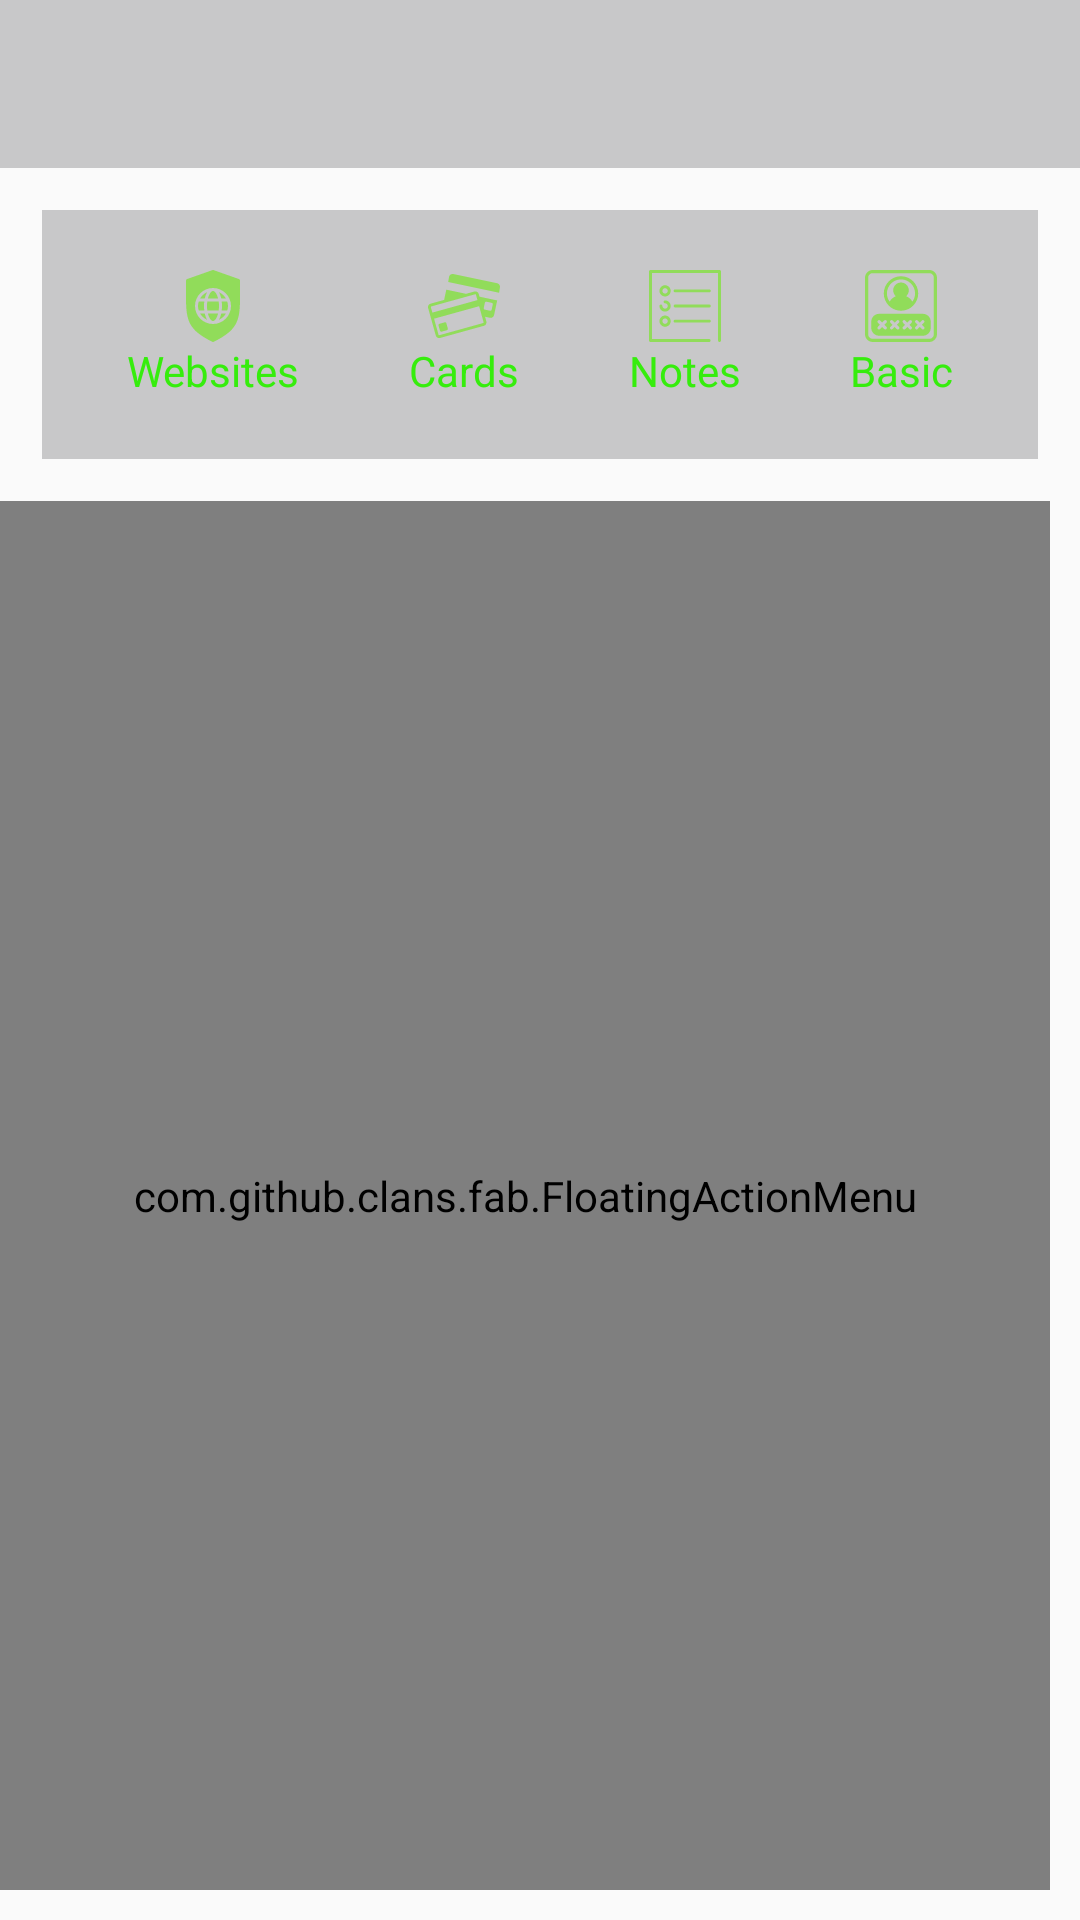

The Android layout XML behind this screen, and the referenced resources:
<!-- AndroidManifest.xml: application theme AppTheme -->
<!-- res/layout/activity_home.xml -->
<?xml version="1.0" encoding="utf-8"?>
<RelativeLayout xmlns:android="http://schemas.android.com/apk/res/android"
    xmlns:app="http://schemas.android.com/apk/res-auto"
    xmlns:tools="http://schemas.android.com/tools"
    android:layout_width="match_parent"
    android:layout_height="match_parent"
    android:background="@drawable/background"
    tools:context="com.app.credentialvault.credvault.activities.BasicAuthenticationActivity"
    android:orientation="vertical">

    <android.support.v7.widget.Toolbar
        android:id="@+id/toolbar"
        android:layout_width="match_parent"
        android:layout_height="wrap_content"
        android:background="@color/gridBackground">
    </android.support.v7.widget.Toolbar>

    <TextView
        android:id="@+id/labelFavourite"
        android:layout_width="wrap_content"
        android:layout_height="wrap_content"
        android:layout_marginStart="14dp"
        android:layout_marginTop="14dp"
        android:layout_below="@+id/toolbar"
        android:layout_gravity="center"
        android:drawableStart="@drawable/ic_star_black_24dp"
        android:background="@color/transparent"/>
    <GridLayout
        android:layout_width="match_parent"
        android:layout_height="wrap_content"
        android:layout_below="@+id/toolbar"
        android:layout_margin="14dp"
        android:rowCount="1"
        android:columnCount="4"
        android:padding="10dp"
        android:alignmentMode="alignMargins"
        android:background="@color/gridBackground"
        android:id="@+id/gridLayout">

        <android.support.v7.widget.CardView
            android:layout_width="wrap_content"
            android:layout_height="wrap_content"
            android:layout_columnWeight="1"
            android:layout_rowWeight="1"
            app:cardElevation="0dp"
            android:layout_margin="10dp"
            app:cardCornerRadius="0dp"
            app:cardBackgroundColor="@color/transparent"
            android:textAlignment="center">
                <TextView
                    android:layout_width="wrap_content"
                    android:layout_height="wrap_content"
                    android:text="@string/fav_website"
                    android:textColor="@color/cardtext"
                    android:layout_gravity="center"
                    android:drawableTop="@drawable/ic_web"
                    android:background="@color/transparent"/>
        </android.support.v7.widget.CardView>
        <android.support.v7.widget.CardView
            android:layout_width="wrap_content"
            android:layout_height="wrap_content"
            android:layout_columnWeight="1"
            android:layout_rowWeight="1"
            app:cardElevation="0dp"
            android:layout_margin="10dp"
            app:cardCornerRadius="0dp"
            app:cardBackgroundColor="@color/transparent">
                <TextView
                    android:layout_width="wrap_content"
                    android:layout_height="wrap_content"
                    android:text="@string/fav_card"
                    android:textColor="@color/cardtext"
                    android:layout_gravity="center"
                    android:drawableTop="@drawable/ic_creditcard"
                    android:background="@color/transparent"/>
        </android.support.v7.widget.CardView>
        <android.support.v7.widget.CardView
            android:layout_width="wrap_content"
            android:layout_height="wrap_content"
            android:layout_columnWeight="1"
            android:layout_rowWeight="1"
            app:cardElevation="0dp"
            android:layout_margin="10dp"
            app:cardCornerRadius="0dp"
            app:cardBackgroundColor="@color/transparent">
                <TextView
                    android:layout_width="wrap_content"
                    android:layout_height="wrap_content"
                    android:text="@string/fav_notes"
                    android:textColor="@color/cardtext"
                    android:layout_gravity="center"
                    android:drawableTop="@drawable/ic_note"
                    android:background="@color/transparent"/>
        </android.support.v7.widget.CardView>
        <android.support.v7.widget.CardView
            android:layout_width="wrap_content"
            android:layout_height="wrap_content"
            android:layout_columnWeight="1"
            android:layout_rowWeight="1"
            app:cardElevation="0dp"
            android:layout_margin="10dp"
            app:cardCornerRadius="0dp"
            app:cardBackgroundColor="@color/transparent">
                <TextView
                    android:layout_width="wrap_content"
                    android:layout_height="wrap_content"
                    android:text="@string/fav_basic"
                    android:textColor="@color/cardtext"
                    android:layout_gravity="center"
                    android:drawableTop="@drawable/ic_basic"
                    android:background="@color/transparent"/>
        </android.support.v7.widget.CardView>


    </GridLayout>

    <com.github.clans.fab.FloatingActionMenu
        android:id="@+id/fam"
        android:layout_width="wrap_content"
        android:layout_height="wrap_content"
        android:layout_alignParentBottom="true"
        android:layout_alignParentEnd="true"
        android:layout_alignParentStart="true"
        android:layout_below="@+id/gridLayout"
        android:layout_gravity="bottom"
        android:layout_marginBottom="10dp"
        android:layout_marginEnd="10dp"
        app:menu_animationDelayPerItem="50"
        app:menu_backgroundColor="@android:color/transparent"
        app:menu_buttonSpacing="0dp"
        app:menu_colorNormal="#DA4336"
        app:menu_colorPressed="#E75043"
        app:menu_colorRipple="#99FFFFFF"
        app:menu_fab_label=""
        app:menu_fab_size="normal"
        app:menu_icon="@drawable/fab_add"
        app:menu_labels_colorNormal="#333333"
        app:menu_labels_colorPressed="#444444"
        app:menu_labels_colorRipple="#66FFFFFF"
        app:menu_labels_cornerRadius="3dp"
        app:menu_labels_ellipsize="none"
        app:menu_labels_hideAnimation="@anim/fab_slide_out_to_right"
        app:menu_labels_margin="0dp"
        app:menu_labels_maxLines="-1"
        app:menu_labels_padding="8dp"
        app:menu_labels_paddingBottom="4dp"
        app:menu_labels_paddingLeft="8dp"
        app:menu_labels_paddingRight="8dp"
        app:menu_labels_paddingTop="4dp"
        app:menu_labels_position="left"
        app:menu_labels_showAnimation="@anim/fab_slide_in_from_right"
        app:menu_labels_showShadow="true"
        app:menu_labels_singleLine="false"
        app:menu_labels_textColor="#FFFFFF"
        app:menu_labels_textSize="14sp"
        app:menu_openDirection="up"
        app:menu_shadowColor="#66000000"
        app:menu_shadowRadius="4dp"
        app:menu_shadowXOffset="1dp"
        app:menu_shadowYOffset="3dp"
        app:menu_showShadow="true">

        <com.github.clans.fab.FloatingActionButton
            android:id="@+id/addWebsiteButton"
            android:layout_width="wrap_content"
            android:layout_height="wrap_content"
            android:src="@drawable/ic_web_black_24dp"
            app:fab_label="@string/fam_website"
            app:fab_size="mini" />

        <com.github.clans.fab.FloatingActionButton
            android:id="@+id/addBasicAuthButton"
            android:layout_width="wrap_content"
            android:layout_height="wrap_content"
            android:src="@drawable/basic_authentication_24dp"
            app:fab_label="@string/fam_basic"
            app:fab_size="mini" />

        <com.github.clans.fab.FloatingActionButton
            android:id="@+id/addNewCardButton"
            android:layout_width="wrap_content"
            android:layout_height="wrap_content"
            android:src="@drawable/ic_credit_card_black_24dp"
            app:fab_label="@string/fam_card"
            app:fab_size="mini" />
        <com.github.clans.fab.FloatingActionButton
            android:id="@+id/addNotes"
            android:layout_width="wrap_content"
            android:layout_height="wrap_content"
            android:src="@drawable/ic_note_add_black_24dp"
            app:fab_label="@string/fam_notes"
            app:fab_size="mini" />
    </com.github.clans.fab.FloatingActionMenu>

    <android.support.v7.widget.RecyclerView
        android:id="@+id/recyclerView"
        android:layout_width="match_parent"
        android:layout_height="wrap_content"
        android:layout_below="@+id/gridLayout"
        android:layout_margin="14dp"
        android:background="@color/transparent"
        android:padding="20dp"></android.support.v7.widget.RecyclerView>

</RelativeLayout>
<!-- resources referenced by this layout -->
<resources>
  <color name="cardtext">#36ed0d</color>
  <color name="gridBackground">#443f3f40</color>
  <color name="transparent">#00ffffff</color>
  <!-- drawable background (drawable) -->
  <?xml version="1.0" encoding="utf-8"?>
  <bitmap xmlns:android="http://schemas.android.com/apk/res/android"
      android:src="@drawable/ep_naturalblack"
      android:tileMode="repeat" />
  <!-- drawable ic_creditcard (drawable) -->
  <vector android:height="24dp" android:viewportHeight="611.996"
      android:viewportWidth="611.996" android:width="24dp" xmlns:android="http://schemas.android.com/apk/res/android">
      <path android:fillColor="#91DC5A" android:pathData="M588.6,113.2L213.8,33.9c-15.9,-3.4 -31.6,6.9 -34.9,22.7l-7.1,45.8l432.5,91.5l7.1,-45.8C614.7,132.3 604.5,116.5 588.6,113.2z"/>
      <path android:fillColor="#91DC5A" android:pathData="M431,203.6c-4.4,-15.8 -20.9,-25.1 -36.6,-20.7L323.2,202.6l-167.7,-35.5l-18.4,87.2L21.8,286.3c-15.8,4.4 -25.1,20.8 -20.7,36.6l65,234.1c4.4,15.8 20.9,25.1 36.6,20.7l372.6,-103.4c15.8,-4.4 25.1,-20.8 20.7,-36.6l-11.1,-40.2l41.8,8.8c15.9,3.4 31.6,-6.9 34.9,-22.7l26.4,-124.9L437.5,226.8L431,203.6zM474,322.6l9.2,-43.6c1.4,-6.5 7.8,-10.7 14.4,-9.4l43.6,9.2c6.5,1.4 10.7,7.8 9.4,14.4l-9.2,43.6c-1.4,6.5 -7.8,10.7 -14.4,9.4l-43.6,-9.2C476.9,335.5 472.7,329.1 474,322.6zM28.3,309.6l103.1,-28.6l243.3,-67.5l26.2,-7.3c0.5,-0.1 1,-0.2 1.4,-0.2c2.1,0 4.6,1.4 5.3,4l3.1,11.1l9.6,34.7L37.1,362.2l-12.7,-45.8C23.6,313.5 25.4,310.4 28.3,309.6zM472.6,444.1c0.5,1.8 -0,3.2 -0.5,4.2c-0.5,0.9 -1.5,2.1 -3.3,2.6L96.2,554.3c-0.5,0.1 -1,0.2 -1.4,0.2c-2.1,0 -4.6,-1.4 -5.3,-4L51.5,414l383.2,-106.3l23.4,84.2L472.6,444.1z"/>
      <path android:fillColor="#91DC5A" android:pathData="M156.4,453.5c-1.8,-6.4 -8.5,-10.2 -14.9,-8.4l-43.5,12.1c-6.4,1.8 -10.2,8.5 -8.4,14.9l12.1,43.5c1.8,6.4 8.5,10.2 14.9,8.4l43.5,-12.1c6.4,-1.8 10.2,-8.5 8.4,-14.9L156.4,453.5z"/>
  </vector>
  <string name="fam_basic">Add Basic Credentials</string>
  <string name="fam_card">Add Card Credentials</string>
  <string name="fam_notes">Add Notes</string>
  <string name="fam_website">Add Website Credentials</string>
  <string name="fav_basic">Basic</string>
  <string name="fav_card">Cards</string>
  <string name="fav_notes">Notes</string>
  <string name="fav_website">Websites</string>
  <style name="AppTheme" parent="Theme.AppCompat.Light.NoActionBar">
          
          <item name="colorPrimary">@color/colorPrimary</item>
          <item name="colorPrimaryDark">@color/colorPrimaryDark</item>
          <item name="colorAccent">@color/colorAccent</item>
      </style>
  <color name="colorPrimary">#3f51b5</color>
  <color name="colorPrimaryDark">#303F9F</color>
  <color name="colorAccent">#ff4081</color>
</resources>
